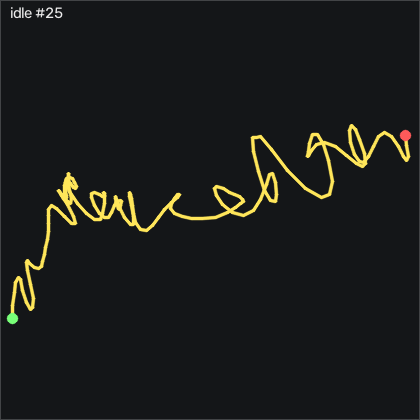

Values plotted in this chart, from the file beside it:
t_s, ax, ay, az, gx, gy, gz, seq
0.00000, -0.491, -0.63, 0.624, 0.09052, -1.588, 0.1657, 15398
0.01000, -0.491, -0.633, 0.622, 0.1815, -1.649, 0.3487, 15399
0.02000, -0.491, -0.629, 0.62, 0.2425, -1.375, 0.2567, 15400
0.03000, -0.497, -0.627, 0.616, 0.3035, -0.674, 0.1047, 15401
0.04000, -0.493, -0.629, 0.618, 0.2425, 0.363, 0.2267, 15402
0.05000, -0.484, -0.636, 0.622, 0.2735, 1.4, 0.3177, 15403
0.06000, -0.479, -0.638, 0.623, 0.5175, 1.552, 0.1347, 15404
0.07100, -0.482, -0.633, 0.622, 0.4865, 0.729, -0.1093, 15405
0.08000, -0.486, -0.633, 0.619, 0.3035, -0.277, -0.3223, 15406
0.09000, -0.49, -0.631, 0.621, 0.05952, -1.161, -0.3833, 15407
0.1, -0.494, -0.629, 0.625, -0.2755, -1.71, -0.3523, 15408
0.111, -0.493, -0.628, 0.626, -0.3675, -1.68, -0.3833, 15409
0.12, -0.494, -0.627, 0.626, -0.2455, -1.161, -0.3833, 15410
0.13, -0.498, -0.629, 0.627, 0.1205, -0.277, -0.3833, 15411
0.14, -0.495, -0.63, 0.624, 0.3645, 0.363, -0.3523, 15412
0.15, -0.493, -0.63, 0.618, 0.5475, 0.515, -0.3523, 15413
0.16, -0.493, -0.63, 0.618, 0.5475, 0.241, -0.3223, 15414
0.17, -0.493, -0.627, 0.621, 0.3645, -0.308, -0.2313, 15415
0.18, -0.49, -0.629, 0.624, 0.1515, -0.674, 0.01266, 15416
0.19, -0.493, -0.628, 0.623, 0.2125, -0.826, 0.07366, 15417
0.2, -0.491, -0.635, 0.62, 0.2125, -0.918, 0.04366, 15418
0.21, -0.495, -0.631, 0.62, 0.2425, -1.009, -0.01734, 15419
0.22, -0.499, -0.632, 0.622, 0.1515, -1.07, -0.01734, 15420
0.23, -0.5, -0.625, 0.62, -0.00148, -1.07, 0.07366, 15421
0.241, -0.498, -0.626, 0.626, -0.06248, -0.948, 0.4397, 15422
0.25, -0.495, -0.628, 0.628, 0.09052, -0.857, 0.8367, 15423
0.26, -0.493, -0.63, 0.626, 0.3345, -0.46, 1.141, 15424
0.27, -0.486, -0.636, 0.626, 0.6695, 0.363, 1.233, 15425
0.28, -0.476, -0.639, 0.624, 1.005, 1.003, 0.9277, 15426
0.29, -0.479, -0.638, 0.62, 0.9745, 0.973, 0.3787, 15427
0.3, -0.485, -0.633, 0.617, 0.4255, 0.02800, -0.2003, 15428
0.31, -0.492, -0.629, 0.619, -0.2455, -1.009, -0.5053, 15429
0.32, -0.495, -0.624, 0.622, -0.7325, -1.497, -0.2003, 15430
0.33, -0.49, -0.626, 0.63, -0.8545, -1.222, 0.1957, 15431
0.34, -0.484, -0.628, 0.629, -0.3675, -0.552, 0.2567, 15432
0.35, -0.48, -0.633, 0.63, 0.1205, 0.15, -0.1093, 15433
0.36, -0.482, -0.633, 0.625, 0.4255, 0.515, -0.4443, 15434
0.371, -0.485, -0.633, 0.623, 0.5785, 0.607, -0.7793, 15435
0.38, -0.488, -0.635, 0.623, 0.3955, 0.272, -0.9623, 15436
0.39, -0.491, -0.629, 0.619, 0.1205, -0.552, -0.9623, 15437
0.4, -0.493, -0.631, 0.627, -0.1535, -1.1, -0.7793, 15438
0.411, -0.494, -0.63, 0.624, -0.1845, -1.07, -0.6573, 15439
0.42, -0.493, -0.633, 0.619, -0.00148, -0.704, -0.6573, 15440
0.43, -0.498, -0.63, 0.616, 0.05952, -0.369, -0.7793, 15441
0.44, -0.501, -0.631, 0.614, -0.03148, 0.05800, -0.7793, 15442
0.45, -0.504, -0.633, 0.623, -0.03148, 0.424, -0.5053, 15443
0.46, -0.502, -0.63, 0.621, -0.03148, 0.485, 0.01266, 15444
0.47, -0.495, -0.631, 0.623, -0.2145, 0.332, 0.5617, 15445
0.48, -0.492, -0.63, 0.623, -0.1235, 0.302, 0.8367, 15446
0.49, -0.486, -0.63, 0.626, -0.03148, 0.363, 0.9277, 15447
0.5, -0.479, -0.635, 0.626, 0.09052, 0.424, 0.7147, 15448
0.51, -0.482, -0.636, 0.62, 0.09052, 0.454, 0.1957, 15449
0.52, -0.485, -0.633, 0.624, -0.06248, 0.302, -0.2003, 15450
0.53, -0.487, -0.633, 0.629, -0.2145, 0.18, -0.3223, 15451
0.541, -0.488, -0.634, 0.632, -0.09248, -0.125, -0.2613, 15452
0.55, -0.494, -0.632, 0.629, 0.09052, -0.643, -0.2003, 15453
0.56, -0.493, -0.631, 0.625, 0.09052, -1.039, -0.01734, 15454
0.57, -0.488, -0.636, 0.624, 0.1815, -0.857, 0.2877, 15455
0.581, -0.488, -0.634, 0.62, 0.3955, -0.186, 0.2567, 15456
0.59, -0.486, -0.635, 0.618, 0.3345, 0.241, 0.04366, 15457
... 141 more rows
